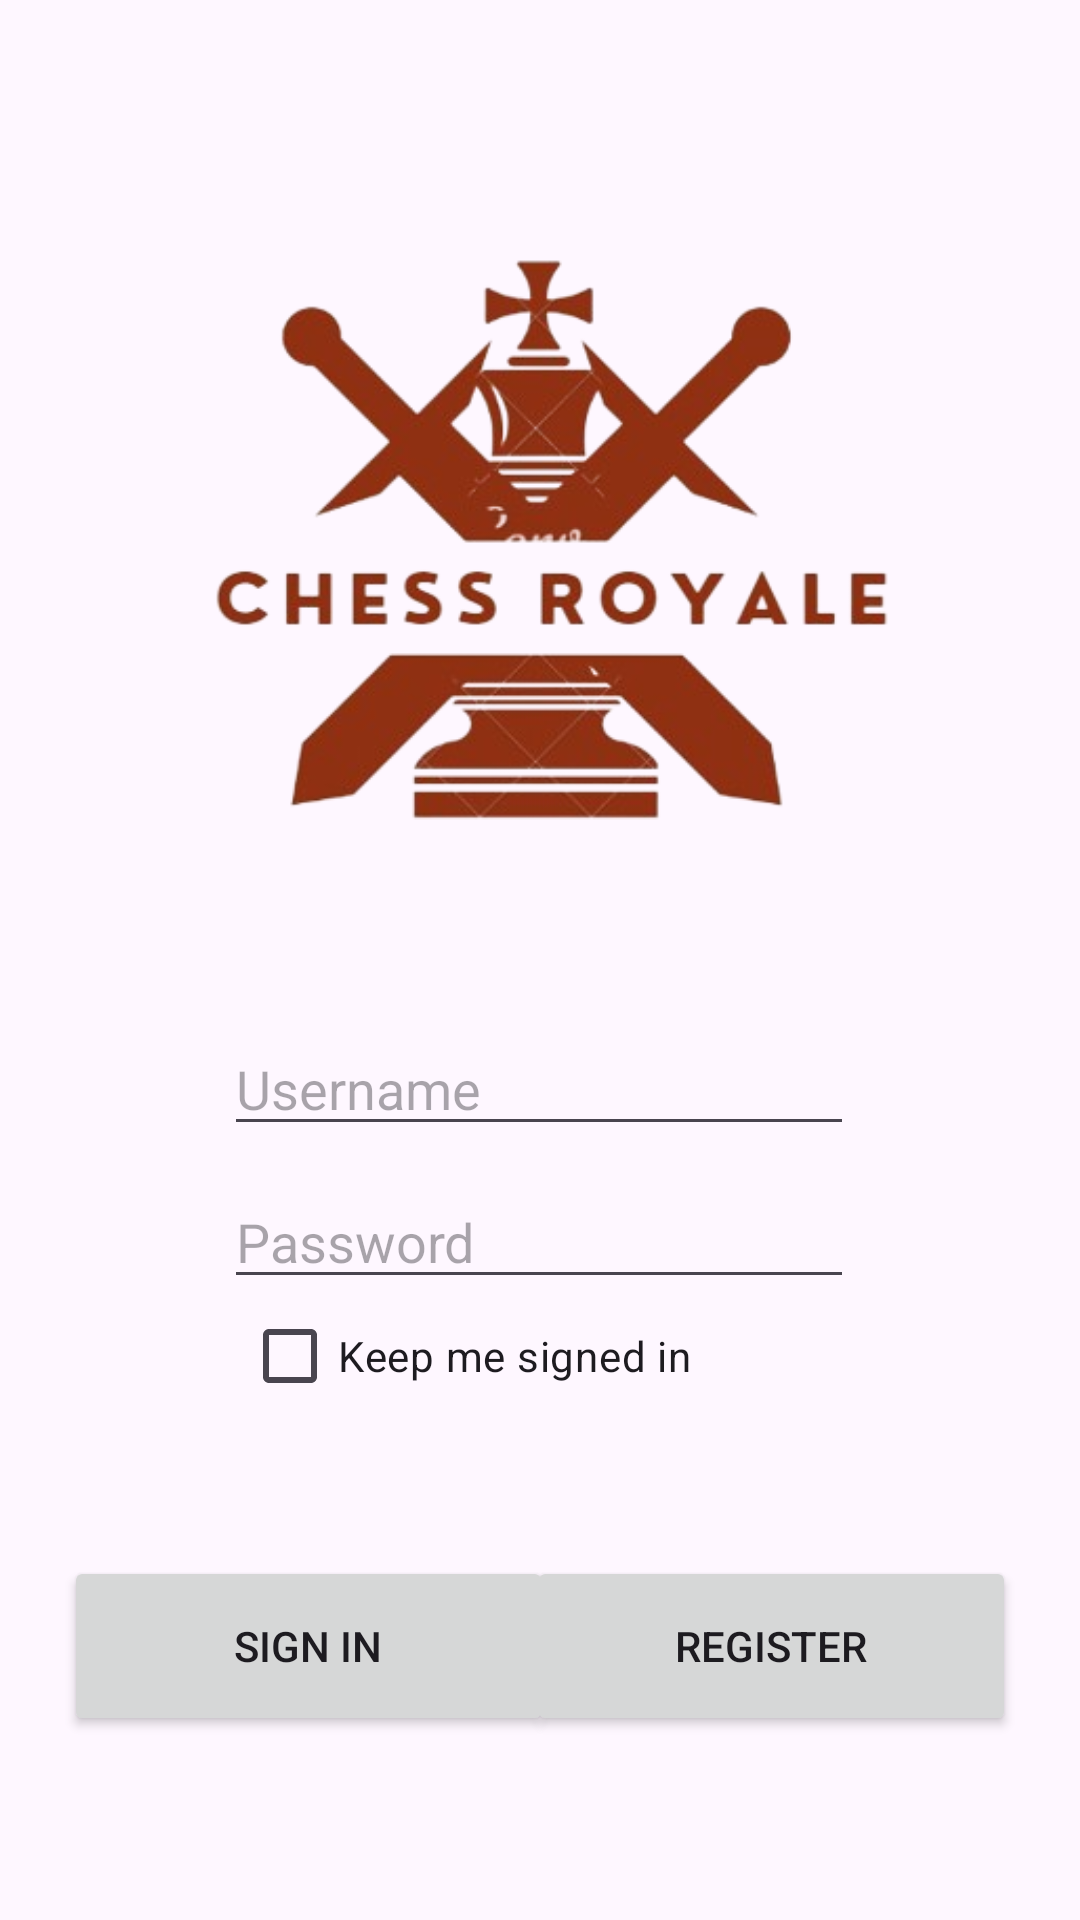

Layout XML and referenced resources for this Android screen:
<!-- AndroidManifest.xml: application theme Theme.ChessRoyale -->
<!-- res/layout/activity_main.xml -->
<?xml version="1.0" encoding="utf-8"?>
<androidx.constraintlayout.widget.ConstraintLayout xmlns:android="http://schemas.android.com/apk/res/android"
    xmlns:app="http://schemas.android.com/apk/res-auto"
    xmlns:tools="http://schemas.android.com/tools"
    android:layout_width="match_parent"
    android:layout_height="match_parent"
    tools:context=".MainActivity">

    <ImageView
        android:id="@+id/imageView"
        android:layout_width="357dp"
        android:layout_height="358dp"
        app:layout_constraintBottom_toBottomOf="parent"
        app:layout_constraintEnd_toEndOf="parent"
        app:layout_constraintStart_toStartOf="parent"
        app:layout_constraintTop_toTopOf="parent"
        app:layout_constraintVertical_bias="0.0"
        app:srcCompat="@drawable/logo" />

    <EditText
        android:id="@+id/textUserName"
        android:layout_width="wrap_content"
        android:layout_height="wrap_content"
        android:ems="10"
        android:hint="Username"
        android:inputType="text"
        app:layout_constraintBottom_toBottomOf="parent"
        app:layout_constraintEnd_toEndOf="parent"
        app:layout_constraintHorizontal_bias="0.497"
        app:layout_constraintStart_toStartOf="parent"
        app:layout_constraintTop_toTopOf="parent"
        app:layout_constraintVertical_bias="0.569" />

    <EditText
        android:id="@+id/textPass"
        android:layout_width="wrap_content"
        android:layout_height="wrap_content"
        android:ems="10"
        android:hint="Password"
        android:inputType="textPassword"
        app:layout_constraintBottom_toBottomOf="parent"
        app:layout_constraintEnd_toEndOf="parent"
        app:layout_constraintHorizontal_bias="0.497"
        app:layout_constraintStart_toStartOf="parent"
        app:layout_constraintTop_toTopOf="parent"
        app:layout_constraintVertical_bias="0.654" />

    <CheckBox
        android:id="@+id/checkBox"
        android:layout_width="wrap_content"
        android:layout_height="wrap_content"
        android:text="Keep me signed in"
        app:layout_constraintBottom_toBottomOf="parent"
        app:layout_constraintEnd_toEndOf="parent"
        app:layout_constraintHorizontal_bias="0.384"
        app:layout_constraintStart_toStartOf="parent"
        app:layout_constraintTop_toTopOf="parent"
        app:layout_constraintVertical_bias="0.723" />

    <ProgressBar
        android:id="@+id/progressBar"
        android:layout_width="wrap_content"
        android:layout_height="wrap_content"
        android:visibility="gone" />

    <Button
        android:id="@+id/signIn"
        android:layout_width="163dp"
        android:layout_height="60dp"
        android:text="Sign in"
        app:layout_constraintBottom_toBottomOf="parent"
        app:layout_constraintEnd_toEndOf="parent"
        app:layout_constraintHorizontal_bias="0.108"
        app:layout_constraintStart_toStartOf="parent"
        app:layout_constraintTop_toTopOf="parent"
        app:layout_constraintVertical_bias="0.894"
        android:onClick="SignIn"/>

    <Button
        android:id="@+id/register"
        android:layout_width="163dp"
        android:layout_height="60dp"
        android:text="Register"
        app:layout_constraintBottom_toBottomOf="parent"
        app:layout_constraintEnd_toEndOf="parent"
        app:layout_constraintHorizontal_bias="0.891"
        app:layout_constraintStart_toStartOf="parent"
        app:layout_constraintTop_toTopOf="parent"
        app:layout_constraintVertical_bias="0.894"
        android:onClick="Register"/>


</androidx.constraintlayout.widget.ConstraintLayout>
<!-- resources referenced by this layout -->
<resources>
  <!-- drawable logo: png bitmap (drawable, 89254 bytes) -->
  <style name="Theme.ChessRoyale" parent="Base.Theme.ChessRoyale" />
  <style name="Base.Theme.ChessRoyale" parent="Theme.Material3.DayNight.NoActionBar">
          
          
      </style>
</resources>
